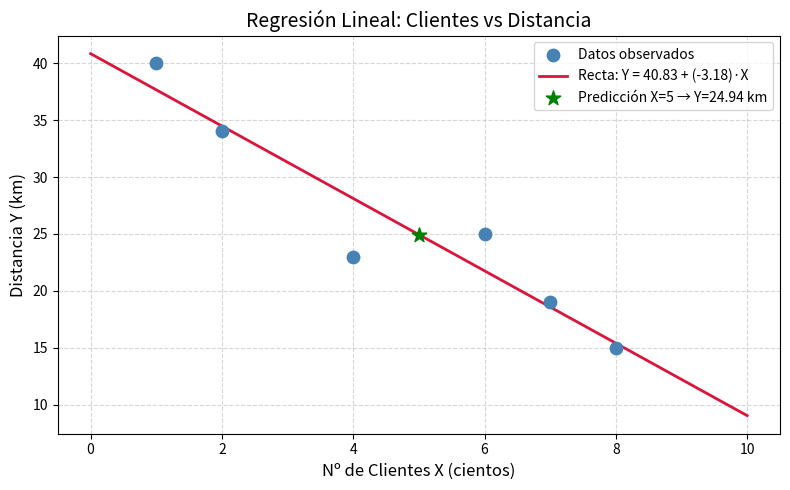

Write Python code to recreate this figure.
import numpy as np
import pandas as pd
import matplotlib.pyplot as plt
from scipy import stats

# Datos del problema
# X = Número de clientes (cientos), Y = Distancia (km)
X = np.array([8, 7, 6, 4, 2, 1])
Y = np.array([15, 19, 25, 23, 34, 40])

df = pd.DataFrame({'Nº Clientes (X)': X, 'Distancia km (Y)': Y})
print(df.to_string(index=False))

# Cálculo manual del coeficiente de correlación de Pearson
n = len(X)
mean_X = np.mean(X)
mean_Y = np.mean(Y)

sum_xy = np.sum((X - mean_X) * (Y - mean_Y))
sum_x2 = np.sum((X - mean_X)**2)
sum_y2 = np.sum((Y - mean_Y)**2)

r = sum_xy / np.sqrt(sum_x2 * sum_y2)

print(f"Media de X (clientes): {mean_X:.4f}")
print(f"Media de Y (distancia): {mean_Y:.4f}")
print(f"Σ(X-X̄)(Y-Ȳ) = {sum_xy:.4f}")
print(f"Σ(X-X̄)²    = {sum_x2:.4f}")
print(f"Σ(Y-Ȳ)²    = {sum_y2:.4f}")
print(f"\nCoeficiente de correlación r = {r:.4f}")

if abs(r) > 0.9:
    print("→ Correlación lineal MUY FUERTE y negativa (a mayor distancia, menos clientes)")
elif abs(r) > 0.7:
    print("→ Correlación lineal FUERTE")
else:
    print("→ Correlación lineal moderada o débil")

# Cálculo de pendiente (b) e intercepto (a)
b = sum_xy / sum_x2
a = mean_Y - b * mean_X

print(f"Pendiente  b = {b:.4f}")
print(f"Intercepto a = {a:.4f}")
print(f"\nEcuación de regresión: Y = {a:.4f} + ({b:.4f})·X")
print(f"Simplificado:          Y = {a:.2f} - {abs(b):.2f}·X")

# Recta de regresión X sobre Y: X = a' + b'·Y
b_prime = sum_xy / sum_y2
a_prime = mean_X - b_prime * mean_Y

print(f"Recta de regresión X sobre Y: X = {a_prime:.4f} + ({b_prime:.4f})·Y")

# Si Y = 2 km
Y_pred = 2
X_pred = a_prime + b_prime * Y_pred
print(f"\nPara Y = {Y_pred} km:")
print(f"X = {a_prime:.4f} + ({b_prime:.4f}) × {Y_pred} = {X_pred:.2f}")
print(f"\n→ Se esperan aproximadamente {X_pred:.0f} cientos de clientes ({X_pred*100:.0f} clientes)")

# Usando la recta Y sobre X: Y = a + b·X
X_objetivo = 5
Y_pred_obj = a + b * X_objetivo

print(f"Usando Y = {a:.4f} + ({b:.4f})·X")
print(f"Para X = {X_objetivo} (cientos de clientes):")
print(f"Y = {a:.4f} + ({b:.4f}) × {X_objetivo} = {Y_pred_obj:.2f} km")
print(f"\n→ Debe situarse aproximadamente a {Y_pred_obj:.2f} km del núcleo de población")

fig, ax = plt.subplots(figsize=(8, 5))

# Nube de puntos
ax.scatter(X, Y, color='steelblue', s=80, zorder=5, label='Datos observados')

# Recta de regresión Y sobre X
X_line = np.linspace(0, 10, 100)
Y_line = a + b * X_line
ax.plot(X_line, Y_line, color='crimson', linewidth=2, label=f'Recta: Y = {a:.2f} + ({b:.2f})·X')

# Punto predicho (pregunta 3)
ax.scatter([5], [Y_pred_obj], color='green', s=120, zorder=6, marker='*', label=f'Predicción X=5 → Y={Y_pred_obj:.2f} km')

ax.set_xlabel('Nº de Clientes X (cientos)', fontsize=12)
ax.set_ylabel('Distancia Y (km)', fontsize=12)
ax.set_title('Regresión Lineal: Clientes vs Distancia', fontsize=14)
ax.legend()
ax.grid(True, linestyle='--', alpha=0.5)
plt.tight_layout()
plt.show()

print(f"\nResumen final:")
print(f"  r  = {r:.4f}")
print(f"  Ecuación: Y = {a:.2f} + ({b:.2f})·X")
print(f"  Pregunta 2 (Y=2 km) → X ≈ {X_pred:.0f} cientos de clientes")
print(f"  Pregunta 3 (X=5)    → Y ≈ {Y_pred_obj:.2f} km")
